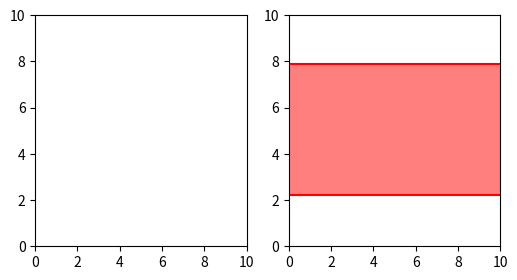

Write the Python code that produced this figure.
# SpanSelector horizontal and vertical with snap_values, minspan, onmove_callback and props edits, driven by drags.
import numpy as np
import matplotlib
matplotlib.use("agg")
import matplotlib.pyplot as plt
from matplotlib.backend_bases import MouseEvent
from matplotlib.widgets import SpanSelector

fig, (ah, av) = plt.subplots(1, 2, figsize=(6, 3), dpi=100)
for a in (ah, av):
    a.set_xlim(0, 10)
    a.set_ylim(0, 10)
fig.canvas.draw()
log = []
h = SpanSelector(ah, lambda lo, hi: log.append(("h", round(lo, 2), round(hi, 2))), "horizontal",
                 snap_values=np.arange(0, 10.5, 0.5), interactive=True, minspan=0.4,
                 onmove_callback=lambda lo, hi: log.append(("move", round(lo, 2), round(hi, 2))),
                 props=dict(facecolor="C1", alpha=0.3))
v = SpanSelector(av, lambda lo, hi: log.append(("v", round(lo, 2), round(hi, 2))), "vertical", interactive=True)


def drag(ax, p0, p1):
    x0, y0 = ax.transData.transform(p0)
    x1, y1 = ax.transData.transform(p1)
    MouseEvent("button_press_event", fig.canvas, x0, y0, 1)._process()
    MouseEvent("motion_notify_event", fig.canvas, (x0 + x1) / 2, (y0 + y1) / 2, 1)._process()
    MouseEvent("motion_notify_event", fig.canvas, x1, y1, 1)._process()
    MouseEvent("button_release_event", fig.canvas, x1, y1, 1)._process()


drag(ah, (1.13, 5), (4.71, 5))
drag(av, (5, 2.2), (5, 7.9))
drag(ah, (6, 5), (6.2, 5))
print(log)
print([round(x, 2) for x in h.extents], [round(x, 2) for x in v.extents], h.direction, v.direction)
h.extents = (3, 8)
print([round(x, 2) for x in h.extents])
h.direction = "vertical"
print(h.direction, [round(x, 2) for x in h.extents])
print(type(h._selection_artist).__name__, h._selection_artist.get_facecolor())
fig.savefig("span.png")
